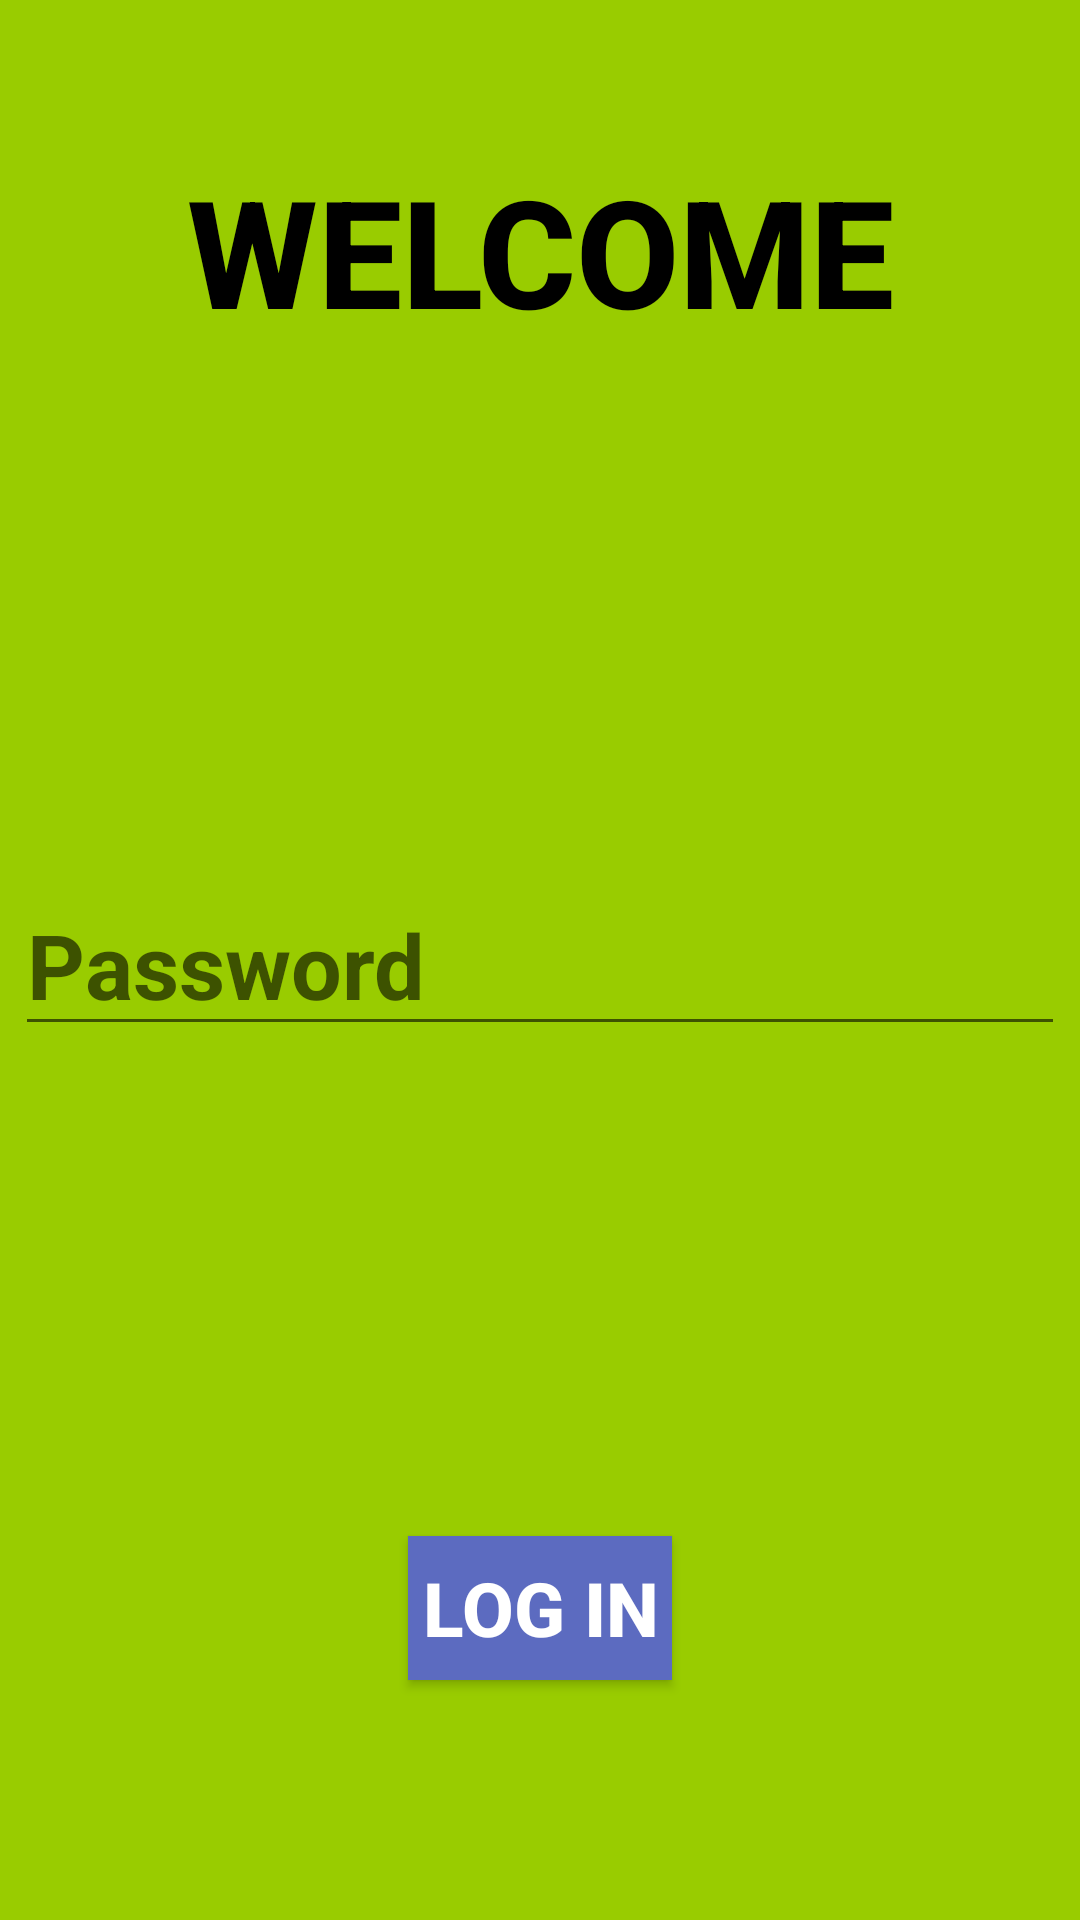

Android layout source for this screen:
<!-- AndroidManifest.xml: application theme Theme.LogInApp -->
<!-- res/layout/fragment_log_in.xml -->
<?xml version="1.0" encoding="utf-8"?>
<FrameLayout xmlns:android="http://schemas.android.com/apk/res/android"
    xmlns:tools="http://schemas.android.com/tools"
    android:layout_width="match_parent"
    android:layout_height="match_parent"
    android:background="@android:color/holo_green_light"
    tools:context=".Fragments.LogIn">

    <TextView
        android:id="@+id/title_welcome"
        android:layout_width="match_parent"
        android:layout_height="wrap_content"
        android:layout_marginTop="50dp"
        android:layout_gravity="top"
        android:gravity="center"
        android:fontFamily="sans-serif-medium"
        android:text="@string/welcome"
        android:textColor="@color/black"
        android:textSize="50sp"
        android:textStyle="bold" />

    <EditText
        android:id="@+id/pass"
        android:layout_width="wrap_content"
        android:layout_height="wrap_content"
        android:layout_gravity="center"
        android:ems="10"
        android:textColor="@color/black"
        android:hint="@string/password"
        android:inputType="textPersonName"
        android:textSize="30sp"
        android:textStyle="bold"
        android:autofillHints="" />

    <Button
        android:id="@+id/button_log"
        android:layout_width="wrap_content"
        android:layout_height="wrap_content"
        android:layout_gravity="bottom|center"
        android:layout_marginBottom="80dp"
        android:textColor="@color/white"
        android:background="@color/blue"
        android:text="@string/log_in"
        android:textSize="25sp"
        android:textStyle="bold" />


</FrameLayout>
<!-- resources referenced by this layout -->
<resources>
  <color name="black">#FF000000</color>
  <color name="blue">#5C6BC0</color>
  <color name="white">#FFFFFFFF</color>
  <string name="log_in">LOG IN</string>
  <string name="password">Password</string>
  <string name="welcome">WELCOME</string>
  <style name="Theme.LogInApp" parent="Theme.MaterialComponents.DayNight.DarkActionBar">
          
          <item name="colorPrimary">#5C6BC0</item>
          <item name="colorPrimaryVariant">#5C6BC0</item>
          <item name="colorOnPrimary">@color/white</item>
          
          <item name="colorSecondary">@color/teal_200</item>
          <item name="colorSecondaryVariant">@color/teal_700</item>
          <item name="colorOnSecondary">@color/black</item>
          
          <item name="android:statusBarColor" tools:targetApi="l">?attr/colorPrimaryVariant</item>
          
      </style>
  <color name="teal_200">#FF03DAC5</color>
  <color name="teal_700">#FF018786</color>
</resources>
